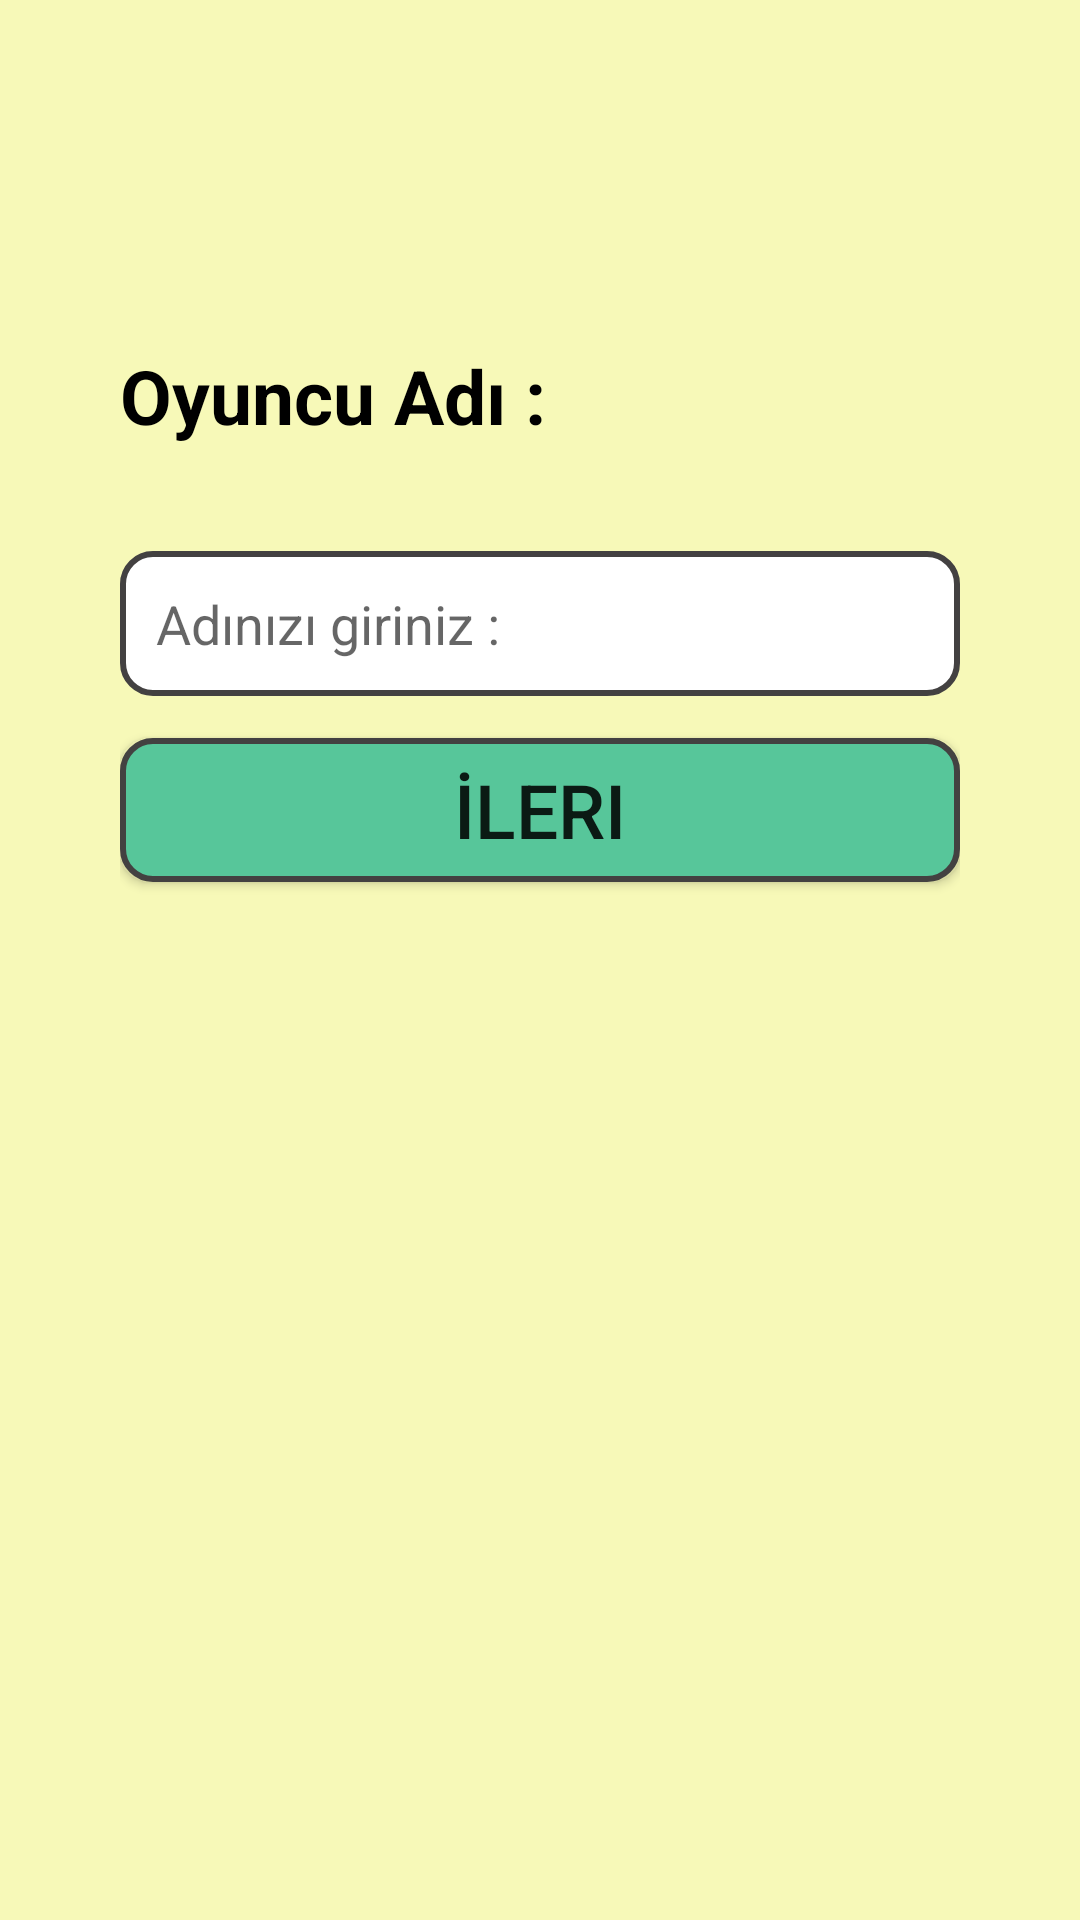

The Android layout XML behind this screen, and the referenced resources:
<!-- AndroidManifest.xml: application theme AppTheme -->
<!-- res/layout/activity_player_login.xml -->
<?xml version="1.0" encoding="utf-8"?>
<LinearLayout xmlns:android="http://schemas.android.com/apk/res/android"
    xmlns:app="http://schemas.android.com/apk/res-auto"
    xmlns:tools="http://schemas.android.com/tools"
    android:layout_width="match_parent"
    android:layout_height="match_parent"
    android:background="@color/layoutBackGroundColor"
    android:orientation="vertical"
    android:padding="@dimen/padding_layout"
    tools:context=".activities.PlayerLoginActivity">

    <ImageView
        android:id="@+id/logo"
        android:layout_width="wrap_content"
        android:layout_height="wrap_content"
        android:layout_gravity="center"
        android:layout_marginTop="@dimen/padding_layout"
        app:srcCompat="@drawable/logo" />

    <TextView
        android:id="@+id/txtPlayerName"
        android:layout_width="match_parent"
        android:layout_height="wrap_content"
        android:layout_marginTop="@dimen/margin_playerName"
        android:text="@string/player_name"
        android:textColor="@color/colorBlack"
        android:textSize="@dimen/txtSize_app"
        android:textStyle="bold" />

    <LinearLayout
        android:layout_width="match_parent"
        android:layout_height="wrap_content"
        android:layout_marginTop="@dimen/margin_playerName"
        android:orientation="vertical">

        <EditText
            android:id="@+id/txtEnterPlayerName"
            android:layout_width="match_parent"
            android:layout_height="wrap_content"
            android:layout_marginBottom="@dimen/margin_button"
            android:background="@drawable/rounded_edit_text"
            android:hint="@string/enter_name"
            android:inputType="textPersonName"
            android:padding="@dimen/padding_edit_text" />

        <Button
            android:id="@+id/btnNextPage"
            android:layout_width="match_parent"
            android:layout_height="wrap_content"
            android:layout_marginBottom="@dimen/margin_button"
            android:background="@drawable/rounded_true_answer_button"
            android:text="@string/next_page"
            android:textSize="@dimen/txtSize_app" />
    </LinearLayout>


</LinearLayout>
<!-- resources referenced by this layout -->
<resources>
  <color name="colorBlack">#000000</color>
  <color name="layoutBackGroundColor">#48EDF40F</color>
  <dimen name="margin_button">14dp</dimen>
  <dimen name="margin_playerName">35dp</dimen>
  <dimen name="padding_edit_text">12dp</dimen>
  <dimen name="padding_layout">40dp</dimen>
  <dimen name="txtSize_app">25dp</dimen>
  <!-- drawable logo: png bitmap (drawable, 6245 bytes) -->
  <!-- drawable rounded_edit_text (drawable) -->
  <?xml version="1.0" encoding="utf-8"?>
  <shape xmlns:android="http://schemas.android.com/apk/res/android"
      android:shape="rectangle">
  
      <solid android:color="#fff"></solid>
      <corners android:radius="@dimen/border_radius_size"></corners>
      <stroke
          android:width="@dimen/border_size"
          android:color="@color/borderColor"></stroke>
  </shape>
  <!-- drawable rounded_true_answer_button (drawable) -->
  <?xml version="1.0" encoding="utf-8"?>
  <shape xmlns:android="http://schemas.android.com/apk/res/android"
      android:shape="rectangle">
  
      <solid android:color="@color/trueAnswerColor"></solid>
      <corners android:radius="@dimen/border_radius_size"></corners>
      <stroke
          android:width="@dimen/border_size"
          android:color="@color/borderColor"></stroke>
  </shape>
  <string name="enter_name">Adınızı giriniz :</string>
  <string name="next_page">İleri</string>
  <string name="player_name">Oyuncu Adı :</string>
  <style name="AppTheme" parent="Theme.AppCompat.Light.NoActionBar">
          
          <item name="colorPrimary">@color/layoutBackGroundColor</item>
          <item name="colorPrimaryDark">@color/layoutBackGroundColor</item>
          <item name="colorAccent">@color/colorAccent</item>
          <item name="android:windowDisablePreview">true</item>
      </style>
  <dimen name="border_radius_size">10dp</dimen>
  <dimen name="border_size">2dp</dimen>
  <color name="borderColor">#434141</color>
  <color name="trueAnswerColor">#57C69A</color>
  <color name="colorAccent">#03DAC5</color>
</resources>
